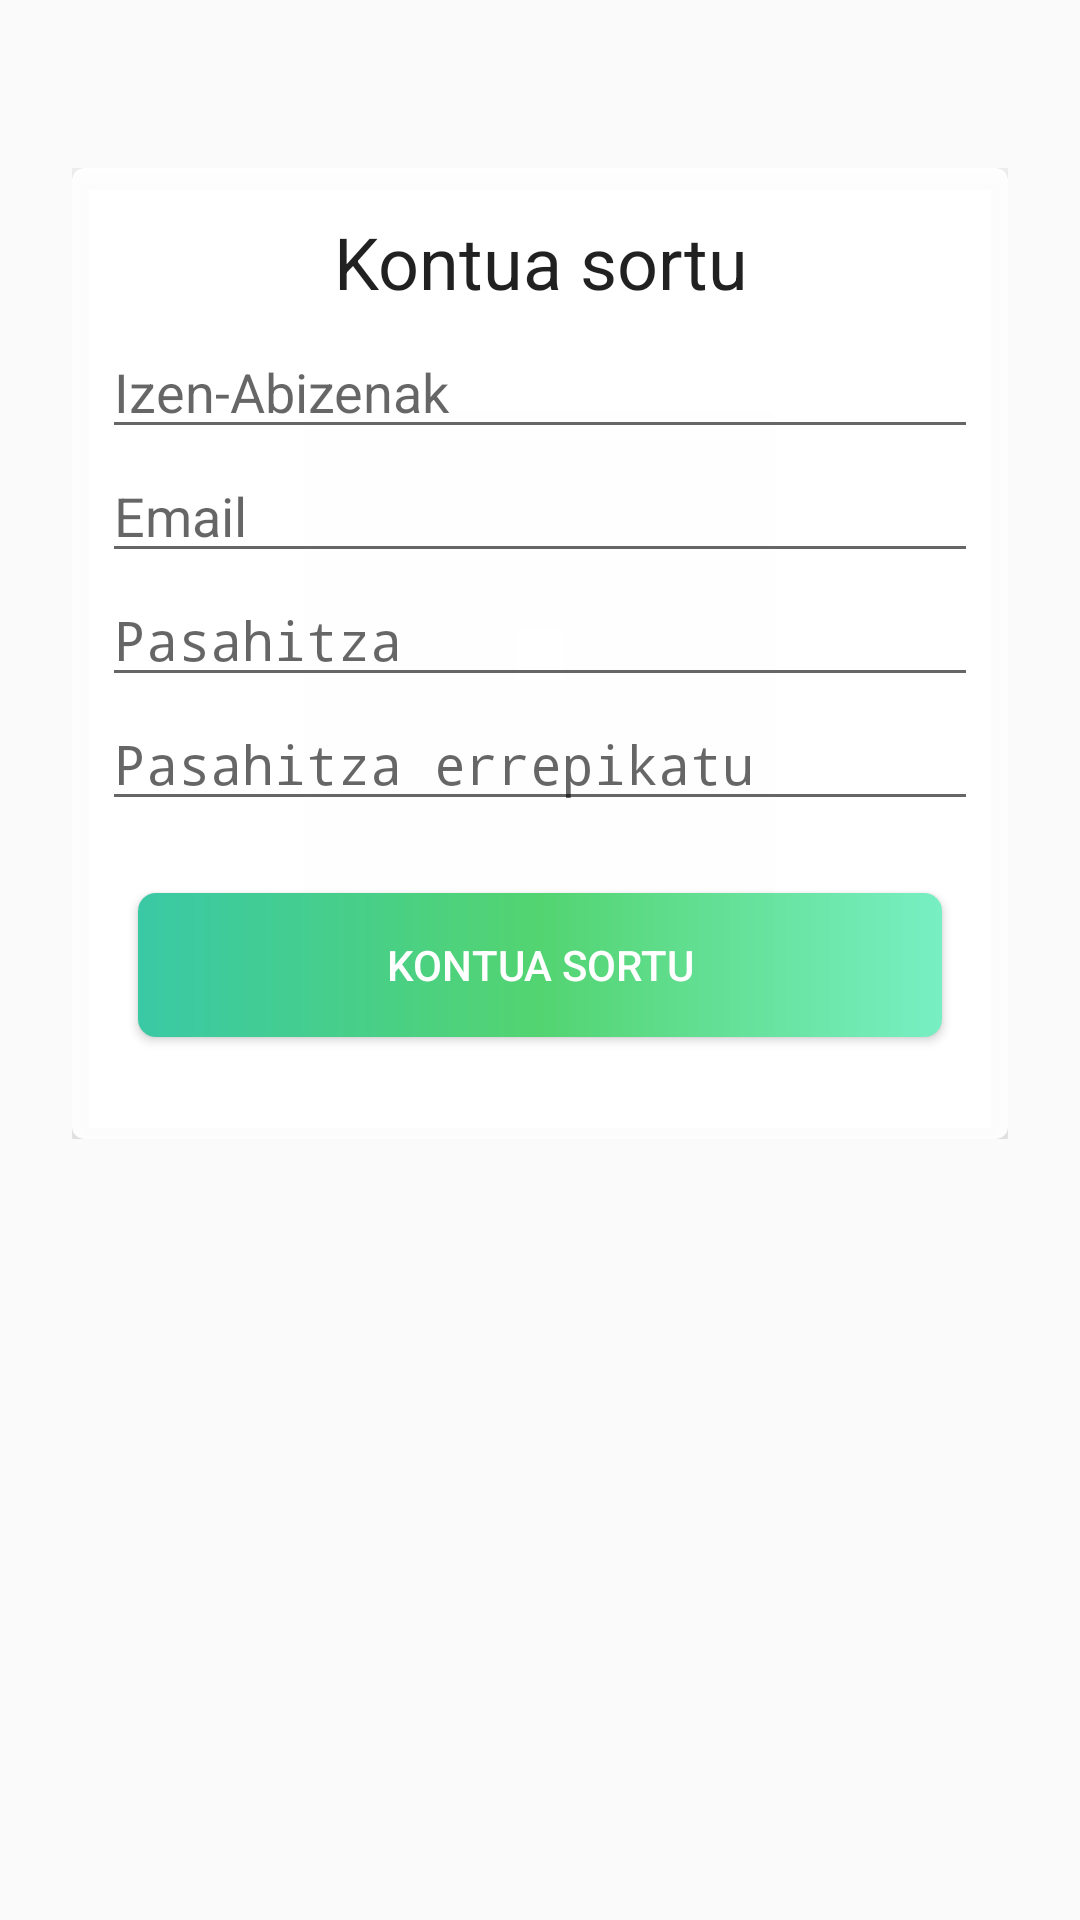

Android layout source for this screen:
<!-- AndroidManifest.xml: application theme AppTheme -->
<!-- res/layout/activity_signup.xml -->
<?xml version="1.0" encoding="utf-8"?>
<ScrollView
    xmlns:android="http://schemas.android.com/apk/res/android"
    xmlns:app="http://schemas.android.com/apk/res-auto"
    android:layout_width="fill_parent"
    android:layout_height="fill_parent"
    android:fitsSystemWindows="true">

    <LinearLayout
        android:orientation="vertical"
        android:layout_width="match_parent"
        android:layout_height="wrap_content"
        android:paddingTop="56dp"
        android:paddingLeft="24dp"
        android:paddingRight="24dp">

        

        <android.support.v7.widget.CardView
            android:id="@+id/cardSignup"
            android:layout_width="match_parent"
            android:layout_height="match_parent"
            app:cardBackgroundColor="#f1ffffff"
            app:cardCornerRadius="4dp"
            app:cardElevation="4dp"
            app:contentPadding="4dp">

            <LinearLayout
                android:layout_width="match_parent"
                android:layout_height="match_parent"
                android:orientation="vertical"
                android:paddingBottom="6dp"
                android:paddingLeft="6dp"
                android:paddingRight="6dp"
                android:paddingTop="6dp">

                <TextView
                    android:id="@+id/tvMessage"
                    android:layout_width="match_parent"
                    android:layout_height="wrap_content"
                    android:layout_margin="5dp"
                    android:gravity="center"
                    android:text="@string/signupheader"
                    android:textAppearance="@style/TextAppearance.AppCompat.Headline" />

                <EditText
                    android:id="@+id/mName"
                    android:layout_width="match_parent"
                    android:layout_height="wrap_content"
                    android:hint="@string/name"
                    android:inputType="textCapWords" />

                <EditText
                    android:id="@+id/mEmail"
                    android:layout_width="match_parent"
                    android:layout_height="wrap_content"
                    android:hint="@string/email"
                    android:inputType="textEmailAddress" />

                <EditText
                    android:id="@+id/mPass"
                    android:layout_width="match_parent"
                    android:layout_height="wrap_content"
                    android:hint="@string/password"
                    android:inputType="textPassword" />

                <EditText
                    android:id="@+id/mPass2"
                    android:layout_width="match_parent"
                    android:layout_height="wrap_content"
                    android:ems="10"
                    android:hint="@string/password2"
                    android:inputType="textPassword" />

                <android.support.v7.widget.AppCompatButton
                    android:id="@+id/btn_signup"
                    style="@style/AppTheme.RoundedCornerMaterialButton"
                    android:layout_width="match_parent"
                    android:layout_height="wrap_content"
                    android:layout_marginBottom="24dp"
                    android:layout_marginLeft="12dp"
                    android:layout_marginRight="12dp"
                    android:layout_marginTop="24dp"
                    android:onClick="onClick"
                    android:padding="12dp"
                    android:text="@string/createaccount" />

            </LinearLayout>
        </android.support.v7.widget.CardView>

        


        


        

    </LinearLayout>
</ScrollView>
<!-- resources referenced by this layout -->
<resources>
  <string name="createaccount">Kontua sortu</string>
  <string name="email">Email</string>
  <string name="name">Izen-Abizenak</string>
  <string name="password">Pasahitza</string>
  <string name="password2">Pasahitza errepikatu</string>
  <string name="signupheader">Kontua sortu</string>
  <style name="AppTheme.RoundedCornerMaterialButton" parent="Widget.AppCompat.Button.Colored">
          <item name="android:background">@drawable/button_style</item>
      </style>
  <style name="AppTheme" parent="Theme.AppCompat.Light.DarkActionBar">
          
          <item name="colorPrimary">@color/colorPrimary</item>
          <item name="colorPrimaryDark">@color/colorPrimaryDark</item>
          <item name="colorAccent">@color/colorAccent</item>
          <item name="actionBarStyle">@style/MyActionBar</item>
      </style>
  <!-- drawable button_style (drawable) -->
  <shape
      xmlns:android="http://schemas.android.com/apk/res/android"
      android:shape="rectangle">
  
      <gradient
          android:startColor="#3ac9a5"
          android:centerColor="#53d471"
          android:endColor="#78efc3"
          android:angle="0" />
      <corners
          android:radius="6dp">
      </corners>
  
  </shape>
  <color name="colorPrimary">#60d98e</color>
  <color name="colorPrimaryDark">#08c758</color>
  <color name="colorAccent">#1bb98c</color>
  <style name="MyActionBar" parent="@style/Widget.AppCompat.Light.ActionBar.Solid.Inverse">
          <item name="android:background">@color/transparent</item>
          
          <item name="background">@color/transparent</item>
      </style>
  <color name="transparent">#00ffffff</color>
</resources>
